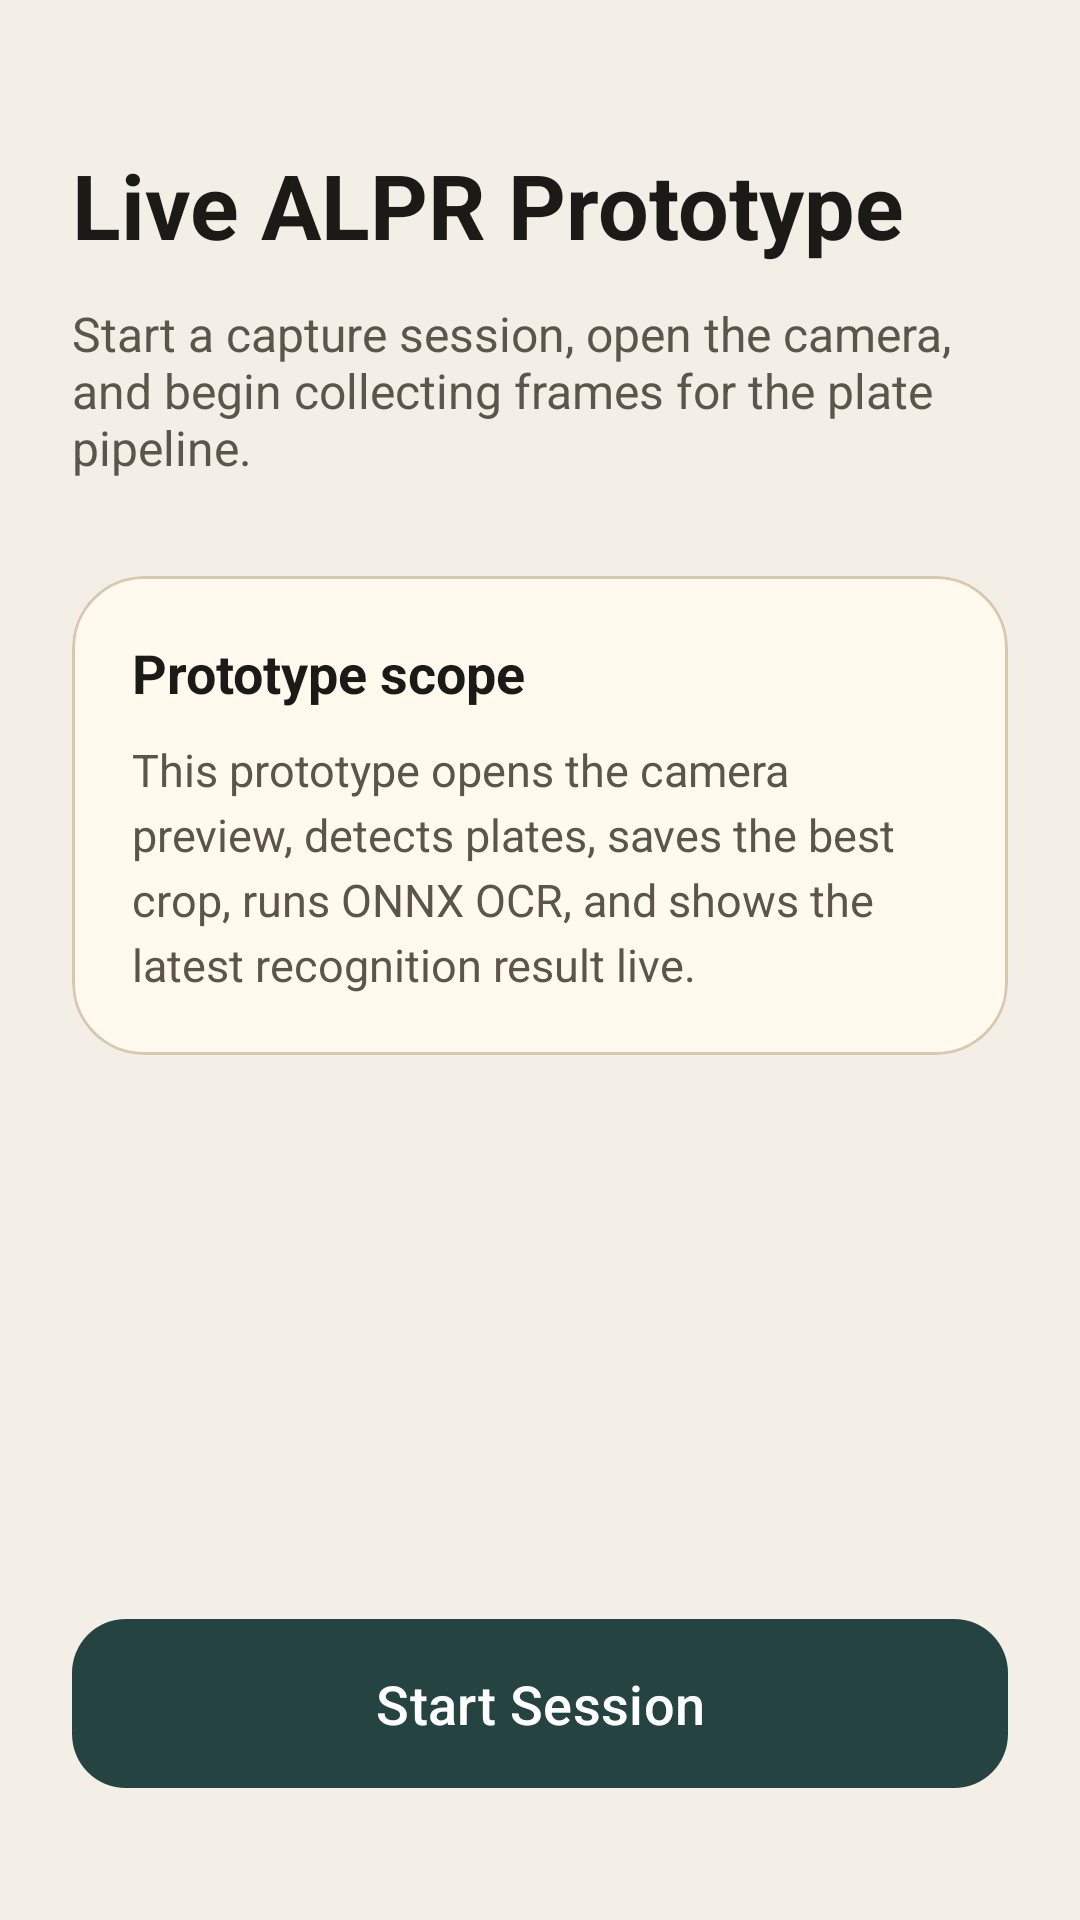

Here is an Android app screen rendered from its layout file. Give the layout XML and the strings, colors and styles it references.
<!-- AndroidManifest.xml: application theme Theme.AlprPrototype -->
<!-- res/layout/activity_main.xml -->
<?xml version="1.0" encoding="utf-8"?>
<androidx.constraintlayout.widget.ConstraintLayout xmlns:android="http://schemas.android.com/apk/res/android"
    xmlns:app="http://schemas.android.com/apk/res-auto"
    android:layout_width="match_parent"
    android:layout_height="match_parent"
    android:background="@color/surface">

    <TextView
        android:id="@+id/titleText"
        android:layout_width="0dp"
        android:layout_height="wrap_content"
        android:layout_marginStart="24dp"
        android:layout_marginTop="48dp"
        android:layout_marginEnd="24dp"
        android:text="@string/home_title"
        android:textColor="@color/on_surface"
        android:textSize="30sp"
        android:textStyle="bold"
        app:layout_constraintEnd_toEndOf="parent"
        app:layout_constraintStart_toStartOf="parent"
        app:layout_constraintTop_toTopOf="parent" />

    <TextView
        android:id="@+id/subtitleText"
        android:layout_width="0dp"
        android:layout_height="wrap_content"
        android:layout_marginStart="24dp"
        android:layout_marginTop="12dp"
        android:layout_marginEnd="24dp"
        android:text="@string/home_subtitle"
        android:textColor="@color/on_surface_muted"
        android:textSize="16sp"
        app:layout_constraintEnd_toEndOf="parent"
        app:layout_constraintStart_toStartOf="parent"
        app:layout_constraintTop_toBottomOf="@id/titleText" />

    <com.google.android.material.card.MaterialCardView
        android:id="@+id/infoCard"
        android:layout_width="0dp"
        android:layout_height="wrap_content"
        android:layout_marginStart="24dp"
        android:layout_marginTop="32dp"
        android:layout_marginEnd="24dp"
        app:cardBackgroundColor="@color/card_surface"
        app:cardCornerRadius="24dp"
        app:layout_constraintEnd_toEndOf="parent"
        app:layout_constraintStart_toStartOf="parent"
        app:layout_constraintTop_toBottomOf="@id/subtitleText"
        app:strokeColor="@color/card_stroke"
        app:strokeWidth="1dp">

        <LinearLayout
            android:layout_width="match_parent"
            android:layout_height="wrap_content"
            android:orientation="vertical"
            android:padding="20dp">

            <TextView
                android:layout_width="match_parent"
                android:layout_height="wrap_content"
                android:text="@string/home_card_title"
                android:textColor="@color/on_surface"
                android:textSize="18sp"
                android:textStyle="bold" />

            <TextView
                android:layout_width="match_parent"
                android:layout_height="wrap_content"
                android:layout_marginTop="10dp"
                android:lineSpacingExtra="4dp"
                android:text="@string/home_card_body"
                android:textColor="@color/on_surface_muted"
                android:textSize="15sp" />
        </LinearLayout>
    </com.google.android.material.card.MaterialCardView>

    <com.google.android.material.button.MaterialButton
        android:id="@+id/startSessionButton"
        android:layout_width="0dp"
        android:layout_height="wrap_content"
        android:layout_marginStart="24dp"
        android:layout_marginEnd="24dp"
        android:layout_marginBottom="40dp"
        android:paddingTop="16dp"
        android:paddingBottom="16dp"
        android:text="@string/start_session"
        android:textAllCaps="false"
        android:textSize="18sp"
        app:cornerRadius="18dp"
        app:layout_constraintBottom_toBottomOf="parent"
        app:layout_constraintEnd_toEndOf="parent"
        app:layout_constraintStart_toStartOf="parent" />

</androidx.constraintlayout.widget.ConstraintLayout>
<!-- resources referenced by this layout -->
<resources>
  <color name="card_stroke">#D7C8AF</color>
  <color name="card_surface">#FFF9EE</color>
  <color name="on_surface">#1B1A17</color>
  <color name="on_surface_muted">#5A564C</color>
  <color name="surface">#F3EFE6</color>
  <string name="home_card_body">This prototype opens the camera preview, detects plates, saves the best crop, runs ONNX OCR, and shows the latest recognition result live.</string>
  <string name="home_card_title">Prototype scope</string>
  <string name="home_subtitle">Start a capture session, open the camera, and begin collecting frames for the plate pipeline.</string>
  <string name="home_title">Live ALPR Prototype</string>
  <string name="start_session">Start Session</string>
  <style name="Theme.AlprPrototype" parent="Theme.Material3.DayNight.NoActionBar">
          <item name="colorPrimary">@color/primary</item>
          <item name="colorOnPrimary">@color/on_primary</item>
          <item name="android:statusBarColor">@android:color/transparent</item>
          <item name="android:navigationBarColor">@color/surface</item>
          <item name="android:windowLightStatusBar" tools:targetApi="m">false</item>
      </style>
  <color name="primary">#254441</color>
  <color name="on_primary">#FFFFFF</color>
</resources>
